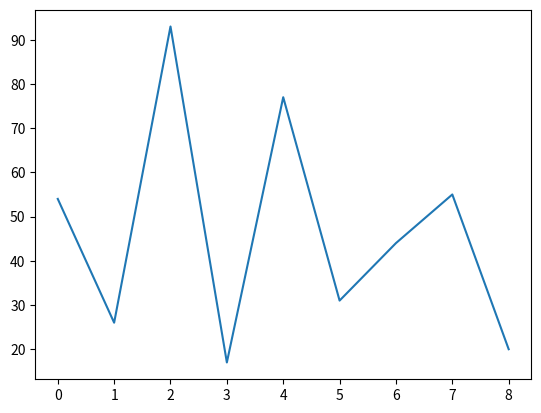

Write the Python code that produced this figure. (Note: this script raises an exception after producing the figure.)
def ASSIGNMENT(new_list, i, old_list, j):
    new_list[i] = old_list[j]


def mergeSort(list_to_sort_by_merge):
    if (
        len(list_to_sort_by_merge) > 1
        # and not len(list_to_sort_by_merge) < 1
        # and len(list_to_sort_by_merge) != 0    beide zeilen sind unnötig
    ):
        mid = len(list_to_sort_by_merge) // 2
        left = list_to_sort_by_merge[:mid]
        right = list_to_sort_by_merge[mid:]

        mergeSort(left)
        mergeSort(right)

        l = 0
        r = 0
        i = 0

        while l < len(left) and r < len(right):
            if left[l] <= right[r]:
                # hier wird nicht mehr die ASSIGNMENT-Funktion verwendet
                list_to_sort[i] = left[l]
                l += 1
            else:
                # hier wird nicht mehr die ASSIGNMENT-Funktion verwendet
                list_to_sort[i] = right[r]
                r += 1
            i += 1

        while l < len(left):
            # hier wird nicht mehr die ASSIGNMENT-Funktion verwendet
            list_to_sort_by_merge[i] = left[l]
            l += 1
            i += 1

        while r < len(right):
            # hier wird nicht mehr die ASSIGNMENT-Funktion verwendet
            list_to_sort_by_merge[i] = right[r]
            r += 1
            i += 1


import matplotlib.pyplot as plt

my_list = [54, 26, 93, 17, 77, 31, 44, 55, 20]
x = range(len(my_list))
plt.plot(x, my_list)
plt.show()
mergeSort(my_list)

x = range(len(my_list))
plt.plot(x, my_list)
plt.show()